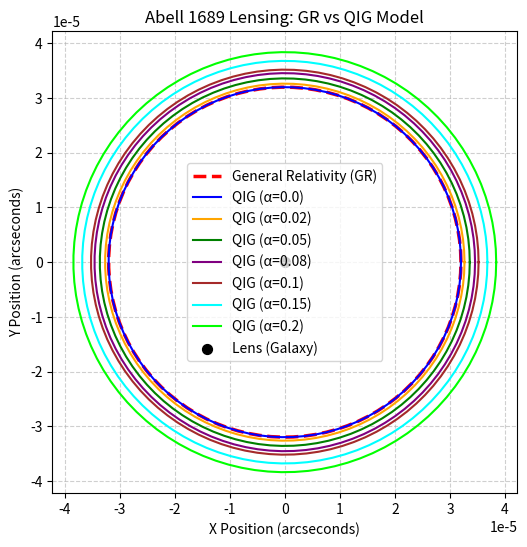

Write Python code to recreate this figure.
import numpy as np
import matplotlib.pyplot as plt

# Constants
theta_E_GR = 3.2e-5  # Einstein radius in arcseconds for GR
alpha_values = [0.0, 0.02, 0.05, 0.08, 0.1, 0.15, 0.2]  # Different α values for QIG

# Function to calculate the Einstein radius for QIG
def theta_E_QIG(alpha):
    return theta_E_GR * (1 + alpha)

# Generate positions for plotting
angles = np.linspace(0, 2 * np.pi, 100)

# Convert Einstein radii into Cartesian coordinates
def get_lensing_coordinates(theta_E):
    x = theta_E * np.cos(angles)
    y = theta_E * np.sin(angles)
    return x, y

# Plot the results
plt.figure(figsize=(6,6))

# Plot GR prediction as a thick, dashed red line
x_gr, y_gr = get_lensing_coordinates(theta_E_GR)
plt.plot(x_gr, y_gr, 'r--', linewidth=2.5, label="General Relativity (GR)")

# Plot QIG predictions for various α values
colors = ['b', 'orange', 'g', 'purple', 'brown', 'cyan', 'lime']
for alpha, color in zip(alpha_values, colors):
    x_qig, y_qig = get_lensing_coordinates(theta_E_QIG(alpha))
    plt.plot(x_qig, y_qig, color=color, linestyle='-', linewidth=1.5, label=f"QIG (α={alpha})")

# Add the lens position at the origin
plt.scatter(0, 0, color='black', s=50, label="Lens (Galaxy)")

# Labels and legend
plt.xlabel("X Position (arcseconds)")
plt.ylabel("Y Position (arcseconds)")
plt.title("Abell 1689 Lensing: GR vs QIG Model")
plt.legend()
plt.grid(True, linestyle='--', alpha=0.6)
plt.show()